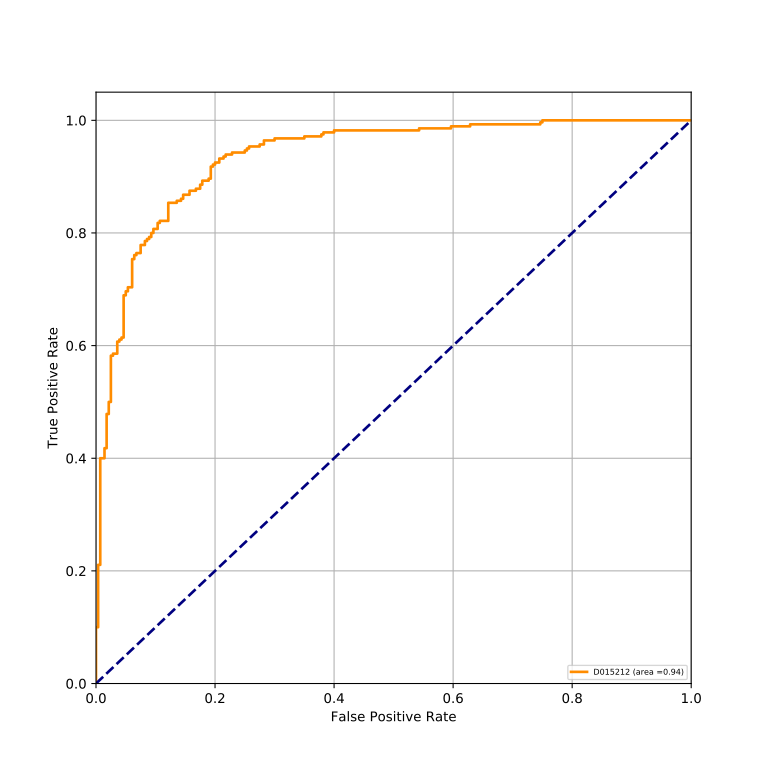

Data behind this chart, as committed beside it:
classes, fpr, tpr, auc
D015212, 0.0, 0.0, 0.9361
D015212, 0.0, 0.003571, 0.9361
D015212, 0.0, 0.1, 0.9361
D015212, 0.003571, 0.1, 0.9361
D015212, 0.003571, 0.2107, 0.9361
D015212, 0.007143, 0.2107, 0.9361
D015212, 0.007143, 0.4, 0.9361
D015212, 0.01429, 0.4, 0.9361
D015212, 0.01429, 0.4179, 0.9361
D015212, 0.01786, 0.4179, 0.9361
D015212, 0.01786, 0.4786, 0.9361
D015212, 0.02143, 0.4786, 0.9361
D015212, 0.02143, 0.5, 0.9361
D015212, 0.025, 0.5, 0.9361
D015212, 0.025, 0.5821, 0.9361
D015212, 0.02857, 0.5821, 0.9361
D015212, 0.02857, 0.5857, 0.9361
D015212, 0.03571, 0.5857, 0.9361
D015212, 0.03571, 0.6071, 0.9361
D015212, 0.03929, 0.6071, 0.9361
D015212, 0.03929, 0.6107, 0.9361
D015212, 0.04286, 0.6107, 0.9361
D015212, 0.04286, 0.6143, 0.9361
D015212, 0.04643, 0.6143, 0.9361
D015212, 0.04643, 0.6893, 0.9361
D015212, 0.05, 0.6893, 0.9361
D015212, 0.05, 0.6964, 0.9361
D015212, 0.05357, 0.6964, 0.9361
D015212, 0.05357, 0.7036, 0.9361
D015212, 0.06071, 0.7036, 0.9361
D015212, 0.06071, 0.7536, 0.9361
D015212, 0.06429, 0.7536, 0.9361
D015212, 0.06429, 0.7607, 0.9361
D015212, 0.06786, 0.7607, 0.9361
D015212, 0.06786, 0.7643, 0.9361
D015212, 0.075, 0.7643, 0.9361
D015212, 0.075, 0.7786, 0.9361
D015212, 0.08214, 0.7786, 0.9361
D015212, 0.08214, 0.7857, 0.9361
D015212, 0.08571, 0.7857, 0.9361
D015212, 0.08571, 0.7893, 0.9361
D015212, 0.08929, 0.7893, 0.9361
D015212, 0.08929, 0.7929, 0.9361
D015212, 0.09286, 0.7929, 0.9361
D015212, 0.09286, 0.8, 0.9361
D015212, 0.09643, 0.8, 0.9361
D015212, 0.09643, 0.8071, 0.9361
D015212, 0.1036, 0.8071, 0.9361
D015212, 0.1036, 0.8179, 0.9361
D015212, 0.1071, 0.8179, 0.9361
D015212, 0.1071, 0.8214, 0.9361
D015212, 0.1214, 0.8214, 0.9361
D015212, 0.1214, 0.8536, 0.9361
D015212, 0.1357, 0.8536, 0.9361
D015212, 0.1357, 0.8571, 0.9361
D015212, 0.1429, 0.8571, 0.9361
D015212, 0.1429, 0.8607, 0.9361
D015212, 0.1464, 0.8607, 0.9361
D015212, 0.1464, 0.8679, 0.9361
D015212, 0.1571, 0.8679, 0.9361
... 54 more rows
